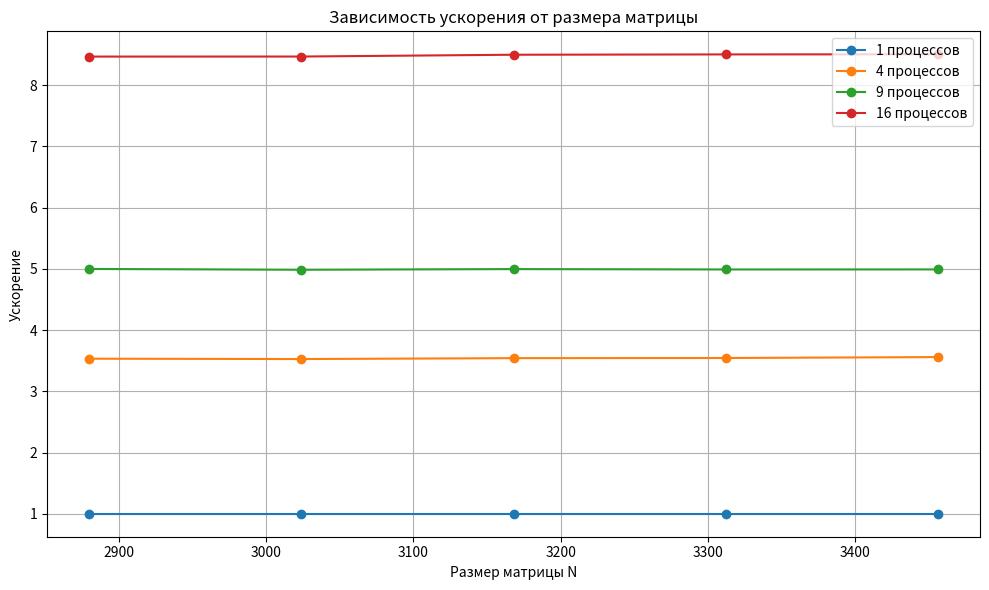
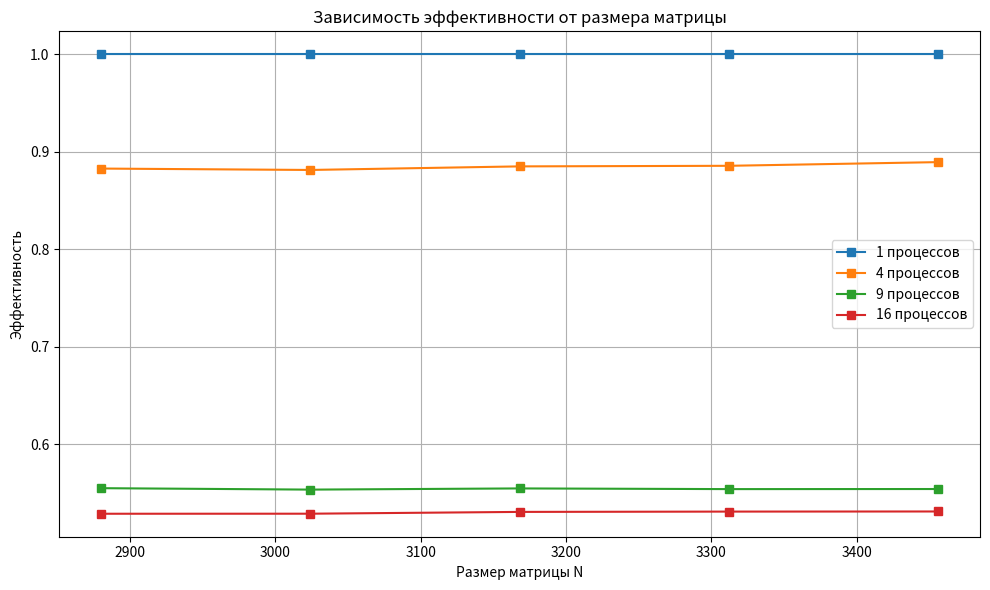

Recreate these plots in Python, in order.
import matplotlib.pyplot as plt

# Данные
sizes = [2880, 3024, 3168, 3312, 3456]
processes = [1, 4, 9, 16]

times = {
    1:  [26.133099, 30.183149, 34.706878, 39.603751, 45.048641],
    4:  [7.400071, 8.560792, 9.803039, 11.178689, 12.661698],
    9:  [5.229786, 6.056277, 6.948816, 7.939239, 9.029349],
    16: [3.087555, 3.565730, 4.085924, 4.659578, 5.299062]
}

# -----------------------------------
# УСКОРЕНИЕ
# S(p) = T1 / Tp
# -----------------------------------
speedup = {}

for p in processes:
    speedup[p] = []
    for i in range(len(sizes)):
        s = times[1][i] / times[p][i]
        speedup[p].append(s)

# -----------------------------------
# ЭФФЕКТИВНОСТЬ
# E(p) = S(p) / p
# -----------------------------------
efficiency = {}

for p in processes:
    efficiency[p] = []
    for s in speedup[p]:
        efficiency[p].append(s / p)

# -----------------------------------
# График ускорения
# -----------------------------------
plt.figure(figsize=(10,6))

for p in processes:
    plt.plot(sizes, speedup[p], marker='o', label=f'{p} процессов')

plt.xlabel('Размер матрицы N')
plt.ylabel('Ускорение')
plt.title('Зависимость ускорения от размера матрицы')
plt.grid(True)
plt.legend()
plt.tight_layout()

plt.savefig('boost2.png', dpi=300, bbox_inches='tight')
plt.show()

# -----------------------------------
# График эффективности
# -----------------------------------
plt.figure(figsize=(10,6))

for p in processes:
    plt.plot(sizes, efficiency[p], marker='s', label=f'{p} процессов')

plt.xlabel('Размер матрицы N')
plt.ylabel('Эффективность')
plt.title('Зависимость эффективности от размера матрицы')
plt.grid(True)
plt.legend()
plt.tight_layout()

plt.savefig('efficiency2.png', dpi=300, bbox_inches='tight')
plt.show()
